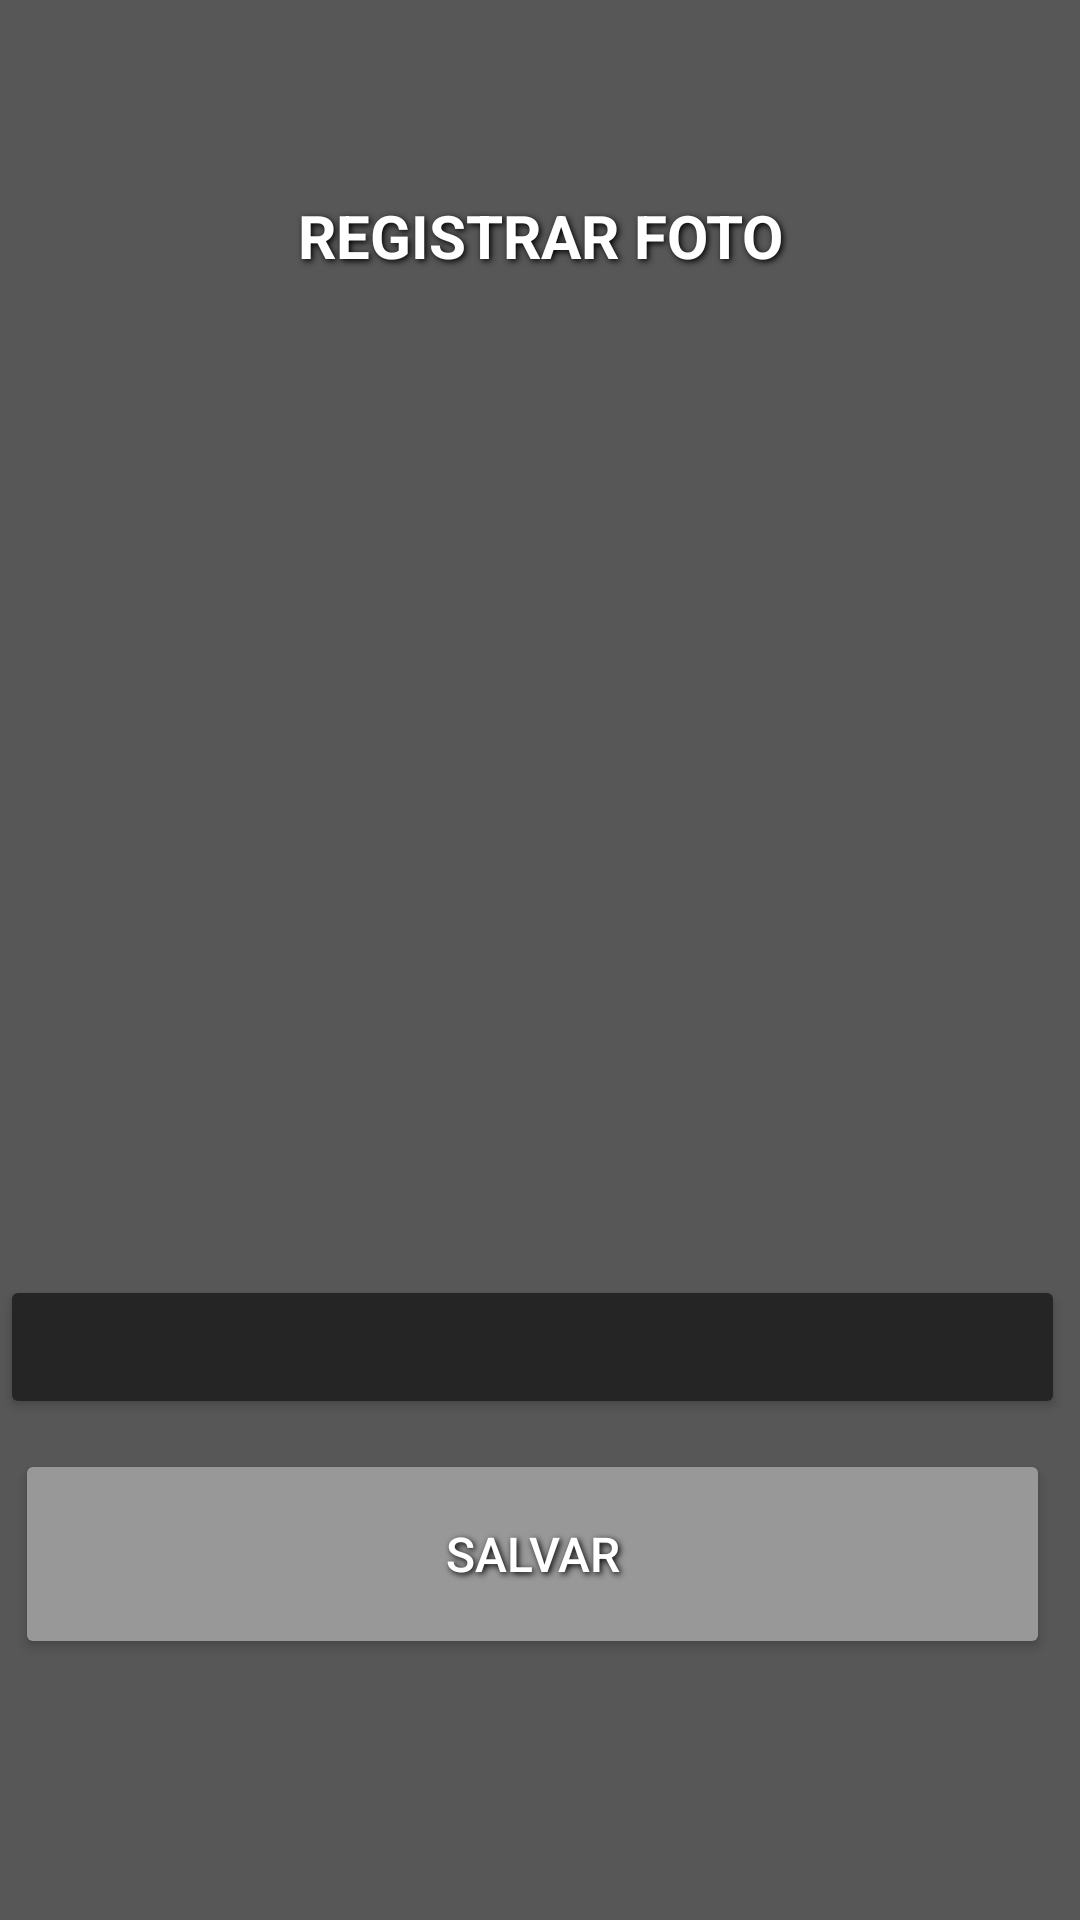

Reconstruct the res/layout file that produces this screen, plus the resources it refers to.
<!-- AndroidManifest.xml: application theme Theme.ElectoralPartials -->
<!-- res/layout/activity_cad_urna_foto.xml -->
<?xml version="1.0" encoding="utf-8"?>
<ScrollView xmlns:android="http://schemas.android.com/apk/res/android"
    xmlns:app="http://schemas.android.com/apk/res-auto"
    xmlns:tools="http://schemas.android.com/tools"
    android:layout_width="match_parent"
    android:layout_height="match_parent"
    android:background="#575757"
    tools:context=".CadUrnaFoto">

    <LinearLayout
        android:layout_width="match_parent"
        android:layout_height="wrap_content"
        android:orientation="vertical">

        <Button
            android:id="@+id/button_cad_voltar_foto"
            android:layout_width="40dp"
            android:layout_height="40dp"
            android:layout_marginLeft="5sp"
            android:layout_marginTop="5sp"
            android:background="#00FFFFFF"
            android:shadowColor="#000000"
            android:shadowDx="2"
            android:shadowDy="2"
            android:shadowRadius="5"
            android:textColor="#FFFFFF"
            android:textSize="14sp"
            app:icon="?attr/homeAsUpIndicator"
            app:iconGravity="textStart"
            app:iconSize="35sp"
            app:iconTint="#ffffff"
            app:layout_constraintStart_toStartOf="parent"
            app:layout_constraintTop_toTopOf="parent" />

        <TextView
            android:id="@+id/text_cad_urna_foto_titulo"
            android:layout_width="match_parent"
            android:layout_height="80dp"
            android:paddingTop="20sp"
            android:paddingBottom="20sp"
            android:text="REGISTRAR FOTO"
            android:textAlignment="center"
            android:textColor="#FFFFFF"
            android:textSize="20sp"
            android:textStyle="bold"
            android:shadowColor="#000000"
            android:shadowDx="2"
            android:shadowDy="2"
            android:shadowRadius="5"/>


        <ImageView
            android:id="@+id/imageView"
            android:layout_width="match_parent"
            android:layout_height="250dp"
            android:layout_marginTop="10dp"
            android:layout_marginBottom="10dp"
            app:srcCompat="@drawable/ic_launcher_background" />

        <Button
            android:id="@+id/button_cad_urna_select_photo"
            android:layout_width="match_parent"
            android:layout_height="match_parent"
            android:layout_marginRight="5dp"
            android:layout_marginTop="30dp"
            android:backgroundTint="#252525"
            android:paddingStart="20dp"
            android:paddingEnd="20dp"
            android:shadowColor="#000000"
            android:shadowDx="2"
            android:shadowDy="2"
            android:shadowRadius="5"
            app:icon="@drawable/ic_baseline_add_a_photo_24"
            app:iconPadding="0dp"
            app:iconSize="40dp"
            app:iconGravity="textStart"
            app:iconTint="#ffffff" />

        <Button
            android:id="@+id/button_cad_urna_foto_salvar"
            android:layout_width="match_parent"
            android:layout_height="70dp"
            android:layout_marginLeft="5dp"
            android:layout_marginRight="10dp"
            android:layout_marginTop="10dp"
            android:backgroundTint="#989898"
            android:shadowColor="#000000"
            android:shadowDx="2"
            android:shadowDy="2"
            android:shadowRadius="5"
            android:text="SALVAR"
            android:textColor="#FFFFFF"
            android:textSize="16sp" />
    </LinearLayout>

</ScrollView>
<!-- resources referenced by this layout -->
<resources>
  <style name="Theme.ElectoralPartials" parent="Theme.MaterialComponents.DayNight.DarkActionBar">
          
          <item name="colorPrimary">@color/purple_500</item>
          <item name="colorPrimaryVariant">@color/purple_700</item>
          <item name="colorOnPrimary">@color/white</item>
          
          <item name="colorSecondary">@color/teal_200</item>
          <item name="colorSecondaryVariant">@color/teal_700</item>
          <item name="colorOnSecondary">@color/black</item>
          
          <item name="android:statusBarColor">?attr/colorPrimaryVariant</item>
          
      </style>
  <!-- not gathered from this repository: default colours our renderer supplied (Android Studio template values) -->
  <color name="purple_500">#FF6200EE</color>
  <color name="purple_700">#FF3700B3</color>
  <color name="teal_200">#FF03DAC5</color>
  <color name="teal_700">#FF018786</color>
  <color name="black">#FF000000</color>
  <color name="white">#FFFFFFFF</color>
</resources>
